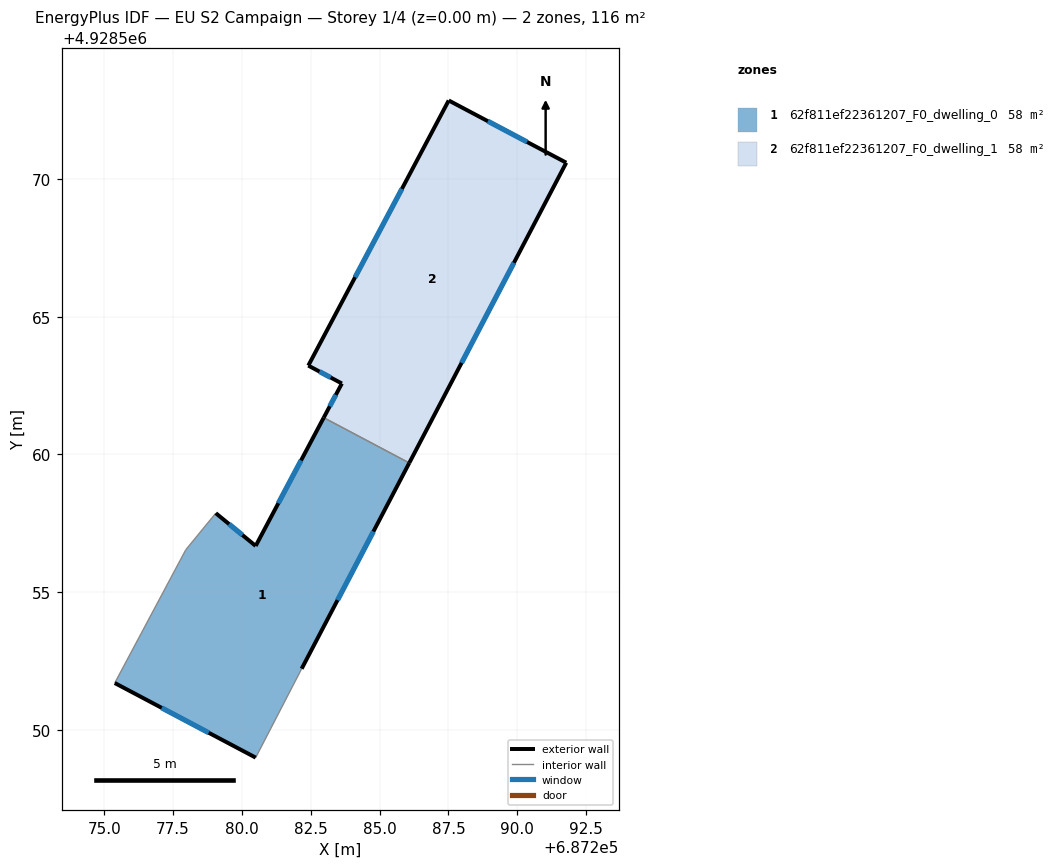
=== STOREY PLAN SPEC (per zone: floor XY polygon, exterior-wall plan segments, windows/doors) ===
zone 1: 62f811ef22361207_F0_dwelling_0  (57.9 m²)
  floor: (687286.08, 4928559.69) (687282.17, 4928552.21) (687280.50, 4928548.99) (687275.38, 4928551.70) (687277.96, 4928556.53) (687279.05, 4928557.86) (687280.50, 4928556.67) (687282.97, 4928561.33)
  exterior wall: (687280.50, 4928556.67) – (687279.05, 4928557.86)  [1.9 m]
    window: (687280.02, 4928557.07) – (687279.53, 4928557.47)  [0.6 m²]
  exterior wall: (687282.97, 4928561.33) – (687280.50, 4928556.67)  [5.3 m]
    window: (687282.15, 4928559.78) – (687281.32, 4928558.23)  [1.8 m²]
  exterior wall: (687282.17, 4928552.21) – (687286.08, 4928559.69)  [8.4 m]
    window: (687283.47, 4928554.71) – (687284.77, 4928557.20)  [2.8 m²]
  exterior wall: (687275.38, 4928551.70) – (687280.50, 4928548.99)  [5.8 m]
    window: (687277.09, 4928550.79) – (687278.79, 4928549.89)  [1.9 m²]
  interior walls: 4
zone 2: 62f811ef22361207_F0_dwelling_1  (57.9 m²)
  floor: (687291.78, 4928570.59) (687286.08, 4928559.69) (687282.97, 4928561.33) (687283.63, 4928562.57) (687282.41, 4928563.22) (687287.51, 4928572.85)
  exterior wall: (687291.78, 4928570.59) – (687287.51, 4928572.85)  [4.8 m]
    window: (687290.36, 4928571.35) – (687288.93, 4928572.10)  [1.6 m²]
  exterior wall: (687286.08, 4928559.69) – (687291.78, 4928570.59)  [12.3 m]
    window: (687287.98, 4928563.32) – (687289.88, 4928566.96)  [4.1 m²]
  exterior wall: (687283.63, 4928562.57) – (687282.97, 4928561.33)  [1.4 m]
    window: (687283.41, 4928562.16) – (687283.19, 4928561.75)  [0.5 m²]
  exterior wall: (687282.41, 4928563.22) – (687283.63, 4928562.57)  [1.4 m]
    window: (687282.82, 4928563.01) – (687283.22, 4928562.79)  [0.5 m²]
  exterior wall: (687287.51, 4928572.85) – (687282.41, 4928563.22)  [10.9 m]
    window: (687285.81, 4928569.64) – (687284.11, 4928566.43)  [3.6 m²]
  interior walls: 1

=== DERIVED (storey summary) ===
Building: EU S2 Campaign
Storey: 1 of 4  (floor level z = 0.00 m)
Storey gross floor area: 115.8 m²
Zones on this storey: 2
  - 62f811ef22361207_F0_dwelling_0: floor 57.9 m²; exterior wall 21.4 m (64.1 m²); 4 window(s) 7.1 m²; WWR 11.1%
  - 62f811ef22361207_F0_dwelling_1: floor 57.9 m²; exterior wall 30.8 m (92.5 m²); 5 window(s) 10.3 m²; WWR 11.1%
Zone adjacency (shared interzone walls):
  - 62f811ef22361207_F0_dwelling_0 ↔ 62f811ef22361207_F0_dwelling_1